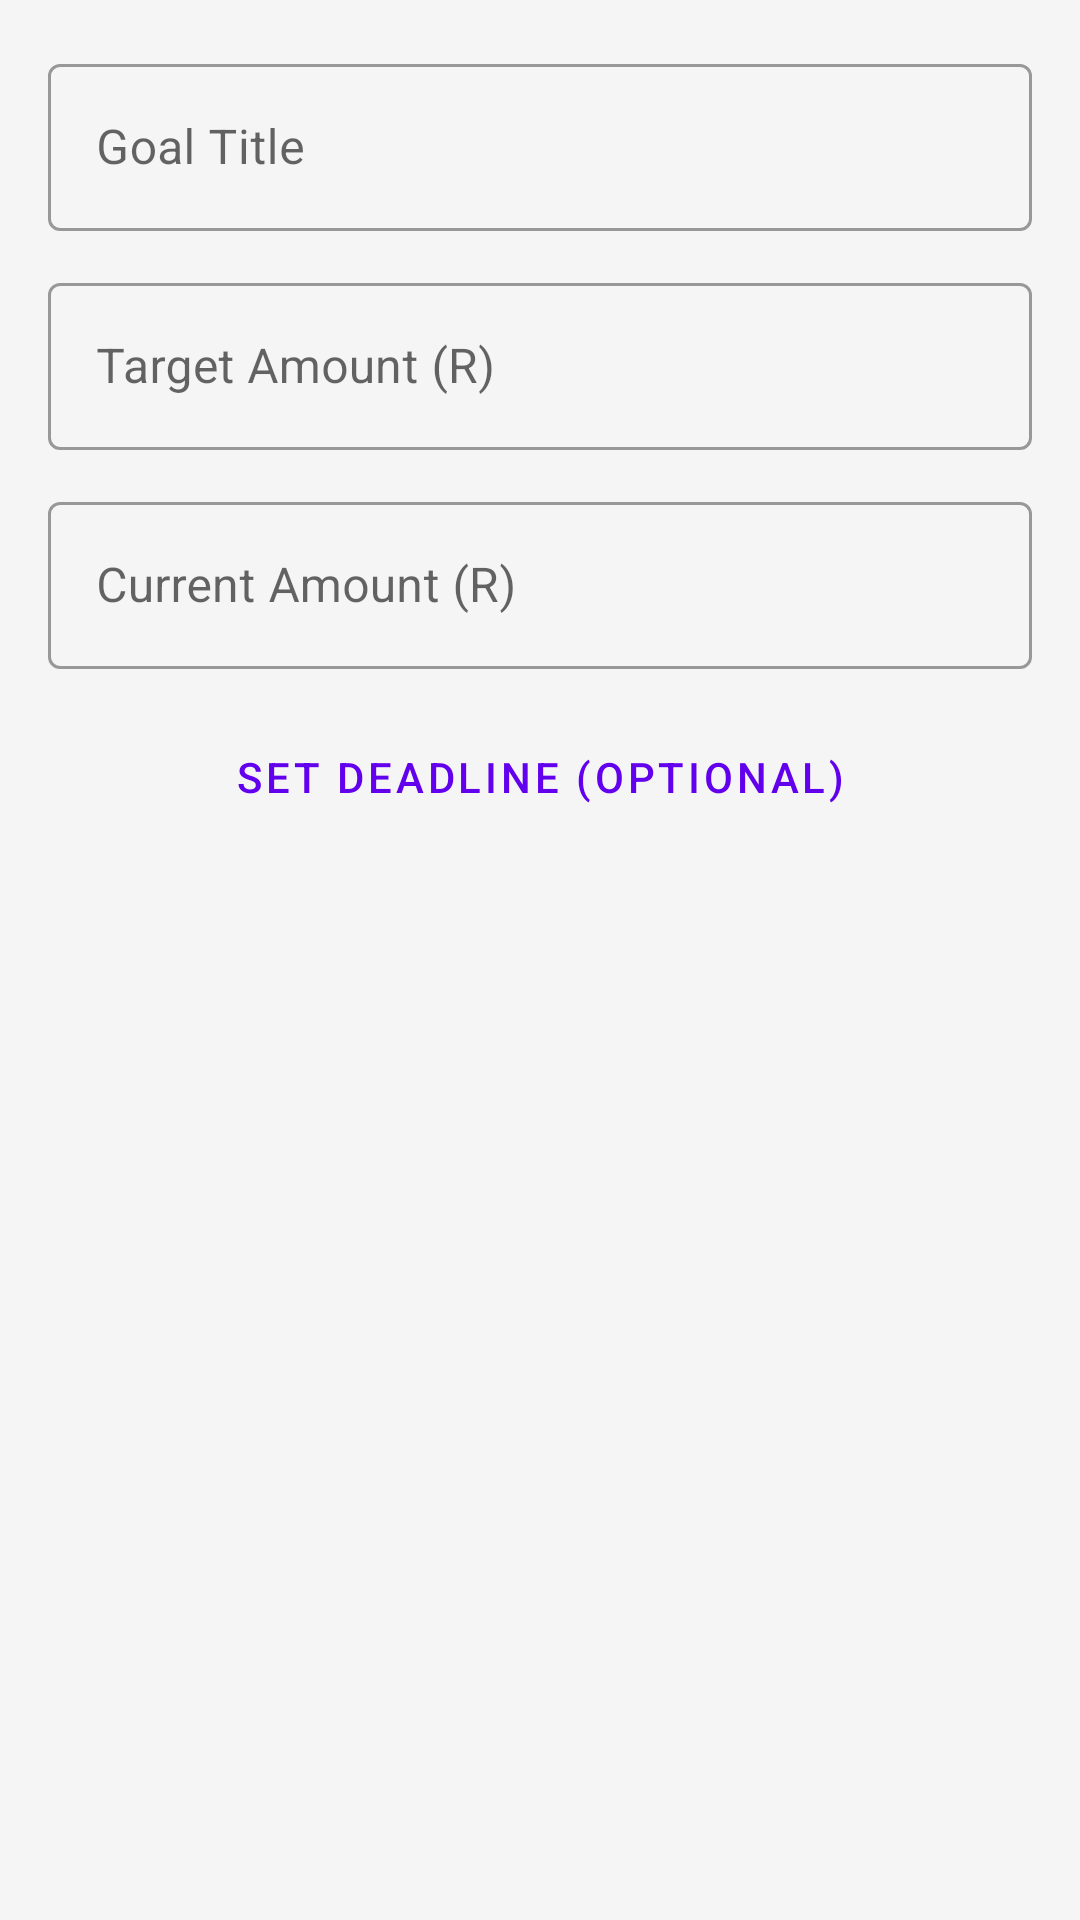

Write the Android layout XML for this screen, with the resource values it uses.
<!-- AndroidManifest.xml: application theme Theme.FlowFund -->
<!-- res/layout/dialog_add_goal.xml -->
<?xml version="1.0" encoding="utf-8"?>
<LinearLayout xmlns:android="http://schemas.android.com/apk/res/android"
    android:layout_width="match_parent"
    android:layout_height="wrap_content"
    android:orientation="vertical"
    android:padding="16dp">

    <com.google.android.material.textfield.TextInputLayout
        android:layout_width="match_parent" android:layout_height="wrap_content"
        android:hint="Goal Title"
        style="@style/Widget.MaterialComponents.TextInputLayout.OutlinedBox"
        android:layout_marginBottom="12dp">
        <com.google.android.material.textfield.TextInputEditText
            android:id="@+id/etGoalTitle"
            android:layout_width="match_parent" android:layout_height="wrap_content"/>
    </com.google.android.material.textfield.TextInputLayout>

    <com.google.android.material.textfield.TextInputLayout
        android:layout_width="match_parent" android:layout_height="wrap_content"
        android:hint="Target Amount (R)"
        style="@style/Widget.MaterialComponents.TextInputLayout.OutlinedBox"
        android:layout_marginBottom="12dp">
        <com.google.android.material.textfield.TextInputEditText
            android:id="@+id/etGoalTarget"
            android:layout_width="match_parent" android:layout_height="wrap_content"
            android:inputType="numberDecimal"/>
    </com.google.android.material.textfield.TextInputLayout>

    <com.google.android.material.textfield.TextInputLayout
        android:layout_width="match_parent" android:layout_height="wrap_content"
        android:hint="Current Amount (R)"
        style="@style/Widget.MaterialComponents.TextInputLayout.OutlinedBox"
        android:layout_marginBottom="12dp">
        <com.google.android.material.textfield.TextInputEditText
            android:id="@+id/etGoalCurrent"
            android:layout_width="match_parent" android:layout_height="wrap_content"
            android:inputType="numberDecimal"/>
    </com.google.android.material.textfield.TextInputLayout>

    <Button android:id="@+id/btnGoalDeadline"
        android:layout_width="match_parent" android:layout_height="wrap_content"
        android:text="Set Deadline (optional)"
        style="@style/Widget.MaterialComponents.Button.OutlinedButton"/>
</LinearLayout>
<!-- resources referenced by this layout -->
<resources>
  <style name="Theme.FlowFund" parent="Theme.MaterialComponents.DayNight.NoActionBar">
          <item name="colorPrimary">@color/primary</item>
          <item name="colorPrimaryVariant">@color/primary_dark</item>
          <item name="colorOnPrimary">@color/on_primary</item>
          <item name="colorSecondary">@color/secondary</item>
          <item name="colorOnSecondary">@color/on_secondary</item>
          <item name="android:statusBarColor">?attr/colorPrimaryVariant</item>
          <item name="android:windowBackground">@color/background</item>
          <item name="android:textColorPrimary">@color/text_primary</item>
          <item name="android:textColorSecondary">@color/text_secondary</item>
          <item name="colorSurface">@color/card_bg</item>
      </style>
  <color name="primary">#6200EE</color>
  <color name="primary_dark">#3700B3</color>
  <color name="on_primary">#FFFFFF</color>
  <color name="secondary">#03DAC5</color>
  <color name="on_secondary">#000000</color>
  <color name="background">#F5F5F5</color>
  <color name="text_primary">#212121</color>
  <color name="text_secondary">#757575</color>
  <color name="card_bg">#FFFFFF</color>
</resources>
